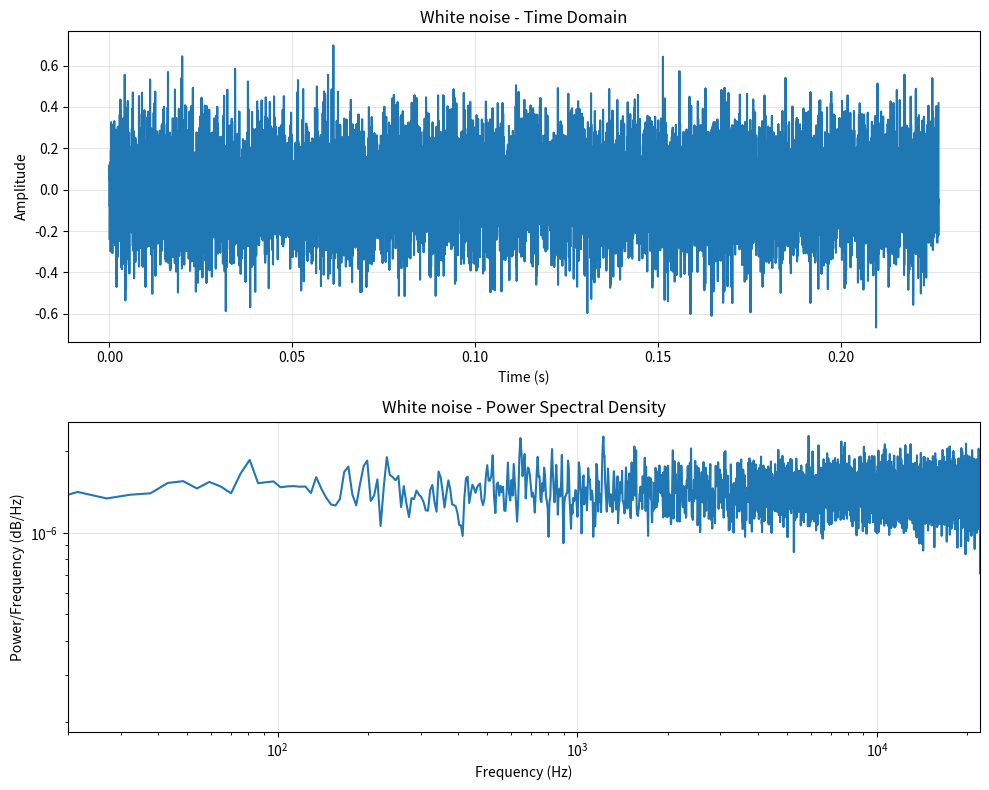
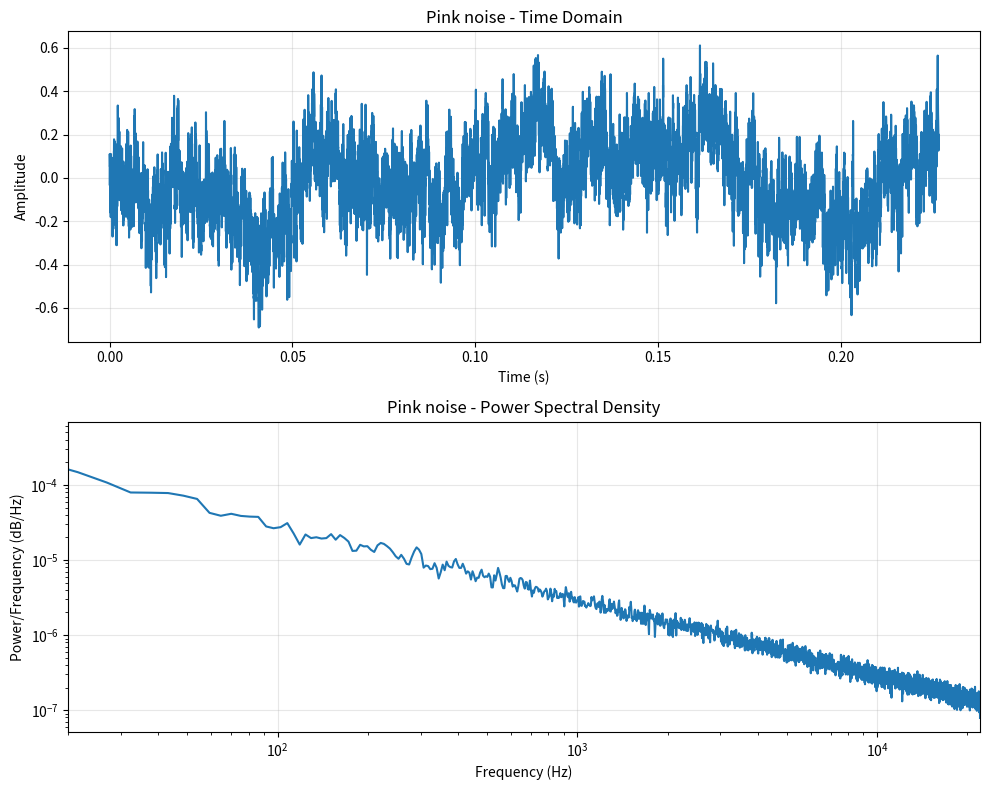
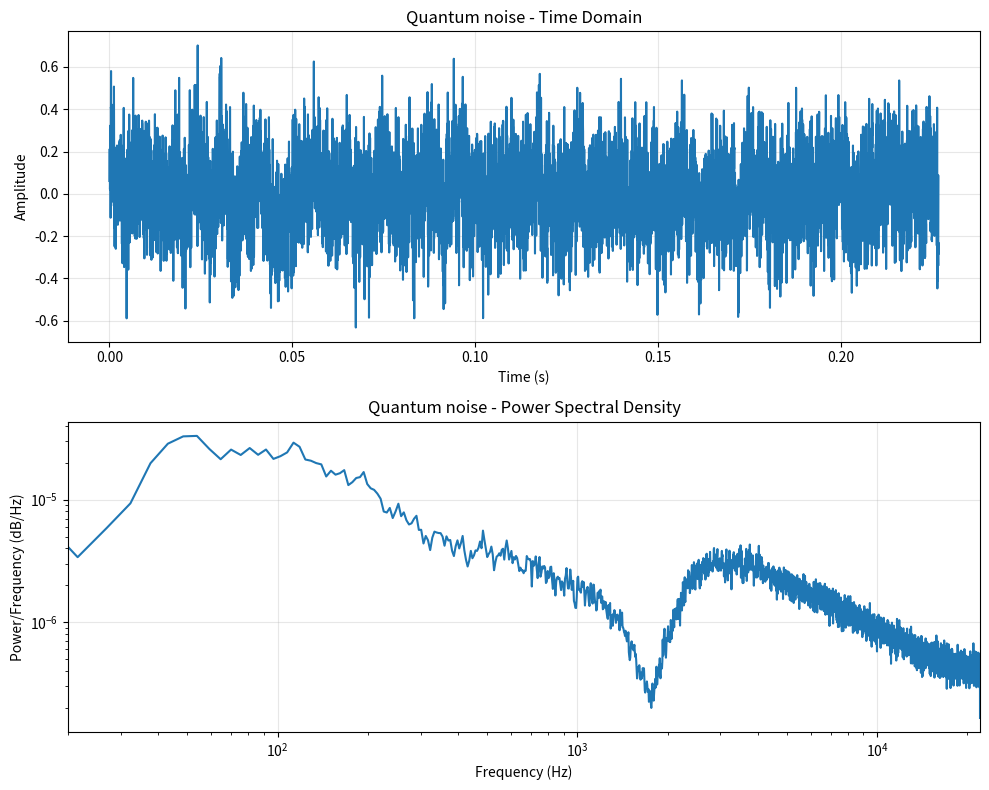

Here is the Python script that generated these plots, in order:
"""
White Noise Module

This module implements generators for various types of noise used in the soul development framework.
White noise represents primordial randomness and chaos from which order emerges.
Different colored noise variants (white, pink, brown, etc.) have different frequency distributions
that affect field formation in specific ways.

Key functions:
- Generate quantum white noise for primordial field formation
- Create filtered noise variants with specific spectral properties
- Produce structured noise patterns that enhance specific field characteristics
- Generate edge-of-chaos noise that facilitates emergence

Author: Soul Development Framework Team
"""

import numpy as np
from typing import Dict, List, Tuple, Any, Optional, Union
import scipy.signal as signal
import scipy.io.wavfile as wavfile
from datetime import datetime
import os
import logging
import matplotlib.pyplot as plt

# Configure logging
logging.basicConfig(
    level=logging.INFO,
    format='%(asctime)s - %(name)s - %(levelname)s - %(message)s',
    filename='white_noise.log'
)
logger = logging.getLogger('white_noise')

# Constants
SAMPLE_RATE = 44100  # Hz - Standard audio sample rate
MAX_AMPLITUDE = 0.8  # Maximum amplitude to prevent clipping
OUTPUT_DIR = "output/sounds"  # Directory for saving generated sounds
DEFAULT_DURATION = 60.0  # Default duration in seconds
GOLDEN_RATIO = (1 + np.sqrt(5)) / 2  # ~1.618
EDGE_OF_CHAOS_RATIO = 1 / GOLDEN_RATIO  # ~0.618 - Critical for emergence

# Noise type specifications
NOISE_TYPES = {
    'white': {
        'description': 'Equal power across all frequencies, pure randomness',
        'filter_type': None,
        'filter_params': None,
        'spectral_density': 'flat',
        'use_case': 'Primordial chaos, void field initialization'
    },
    'pink': {
        'description': '1/f power spectrum, natural balance',
        'filter_type': 'pink',
        'filter_params': None,
        'spectral_density': '1/f',
        'use_case': 'Natural field formations, harmonization'
    },
    'brown': {
        'description': '1/f^2 power spectrum, integration over time',
        'filter_type': 'brown',
        'filter_params': None,
        'spectral_density': '1/f^2',
        'use_case': 'Stabilization, structural support'
    },
    'blue': {
        'description': 'f power spectrum, differentiation',
        'filter_type': 'blue',
        'filter_params': None,
        'spectral_density': 'f',
        'use_case': 'Edge detection, boundary formation'
    },
    'violet': {
        'description': 'f^2 power spectrum, acceleration',
        'filter_type': 'violet',
        'filter_params': None,
        'spectral_density': 'f^2',
        'use_case': 'Rapid transitions, frequency shifting'
    },
    'quantum': {
        'description': 'Filtered white noise with quantum-like properties',
        'filter_type': 'quantum',
        'filter_params': {'edge_of_chaos': EDGE_OF_CHAOS_RATIO},
        'spectral_density': 'structured white',
        'use_case': 'Void field quantum fluctuations, spark formation'
    },
    'edge_of_chaos': {
        'description': 'Noise at the boundary of order and chaos',
        'filter_type': 'edge_of_chaos',
        'filter_params': {'ratio': EDGE_OF_CHAOS_RATIO},
        'spectral_density': 'critical',
        'use_case': 'Emergence points, dimensional transitions'
    }
}

class NoiseGenerator:
    """
    Class for generating various types of noise used in field formation.
    Different noise types have specific effects on field properties and formation processes.
    """
    
    def __init__(self, sample_rate: int = SAMPLE_RATE, output_dir: str = OUTPUT_DIR):
        """
        Initialize a new noise generator.
        
        Args:
            sample_rate: Sample rate in Hz for audio generation
            output_dir: Directory to save generated noise files
        """
        self.sample_rate = sample_rate
        self.output_dir = output_dir
        
        # Ensure output directory exists
        os.makedirs(output_dir, exist_ok=True)
        
        logger.info(f"Noise Generator initialized with sample rate {sample_rate} Hz")
        logger.info(f"Output directory: {output_dir}")
    
    def generate_white_noise(self, duration: float = DEFAULT_DURATION, 
                           amplitude: float = 0.8) -> np.ndarray:
        """
        Generate pure white noise (equal power at all frequencies).
        
        Args:
            duration: Duration in seconds
            amplitude: Amplitude scaling factor (0-1)
            
        Returns:
            NumPy array containing the noise samples
        """
        # Calculate number of samples
        num_samples = int(duration * self.sample_rate)
        
        # Generate white noise
        noise = np.random.normal(0, amplitude, num_samples)
        
        # Ensure amplitude doesn't exceed limits
        if np.max(np.abs(noise)) > 0:
            noise = noise / np.max(np.abs(noise)) * amplitude
        
        logger.info(f"Generated {duration}s of white noise at amplitude {amplitude}")
        return noise
    
    def generate_colored_noise(self, noise_type: str, duration: float = DEFAULT_DURATION,
                             amplitude: float = 0.8) -> np.ndarray:
        """
        Generate colored noise with specified spectral characteristics.
        
        Args:
            noise_type: Type of noise ('pink', 'brown', 'blue', 'violet')
            duration: Duration in seconds
            amplitude: Amplitude scaling factor (0-1)
            
        Returns:
            NumPy array containing the colored noise samples
        """
        if noise_type.lower() not in NOISE_TYPES:
            logger.warning(f"Unknown noise type: {noise_type}. Using white noise instead.")
            return self.generate_white_noise(duration, amplitude)
        
        # Start with white noise
        white_noise = self.generate_white_noise(duration, amplitude)
        
        # Apply the appropriate filter based on noise type
        if noise_type.lower() == 'pink':
            # 1/f power spectrum
            return self._generate_pink_noise(white_noise)
        elif noise_type.lower() == 'brown' or noise_type.lower() == 'brownian':
            # 1/f^2 power spectrum (integrate white noise)
            return self._generate_brown_noise(white_noise)
        elif noise_type.lower() == 'blue':
            # f power spectrum (differentiate white noise)
            return self._generate_blue_noise(white_noise)
        elif noise_type.lower() == 'violet':
            # f^2 power spectrum (differentiate twice)
            return self._generate_violet_noise(white_noise)
        elif noise_type.lower() == 'quantum':
            # Quantum-like noise (filtered and structured)
            return self._generate_quantum_noise(white_noise)
        elif noise_type.lower() == 'edge_of_chaos':
            # Edge of chaos noise (critical state)
            return self._generate_edge_of_chaos_noise(white_noise)
        else:
            # Default to white noise
            return white_noise
    
    def _generate_pink_noise(self, white_noise: np.ndarray) -> np.ndarray:
        """
        Generate pink noise (1/f power spectrum) from white noise.
        
        Args:
            white_noise: White noise input array
            
        Returns:
            Pink noise array
        """
        # Generate in frequency domain
        N = len(white_noise)
        X = np.fft.rfft(white_noise)
        
        # Create 1/f filter
        f = np.fft.rfftfreq(N, 1/self.sample_rate)
        f[0] = 1  # Avoid division by zero
        
        # Apply 1/f filter
        X = X / np.sqrt(f)
        
        # Convert back to time domain
        pink_noise = np.fft.irfft(X, n=N)
        
        # Normalize
        if np.max(np.abs(pink_noise)) > 0:
            pink_noise = pink_noise / np.max(np.abs(pink_noise)) * MAX_AMPLITUDE
        
        logger.info("Generated pink noise (1/f spectrum)")
        return pink_noise
    
    def _generate_brown_noise(self, white_noise: np.ndarray) -> np.ndarray:
        """
        Generate brown noise (1/f^2 power spectrum) from white noise.
        
        Args:
            white_noise: White noise input array
            
        Returns:
            Brown noise array
        """
        # Generate through cumulative sum (integration)
        brown_noise = np.cumsum(white_noise)
        
        # Remove DC offset (mean)
        brown_noise = brown_noise - np.mean(brown_noise)
        
        # Normalize
        if np.max(np.abs(brown_noise)) > 0:
            brown_noise = brown_noise / np.max(np.abs(brown_noise)) * MAX_AMPLITUDE
        
        logger.info("Generated brown noise (1/f^2 spectrum)")
        return brown_noise
    
    def _generate_blue_noise(self, white_noise: np.ndarray) -> np.ndarray:
        """
        Generate blue noise (f power spectrum) from white noise.
        
        Args:
            white_noise: White noise input array
            
        Returns:
            Blue noise array
        """
        # Generate in frequency domain
        N = len(white_noise)
        X = np.fft.rfft(white_noise)
        
        # Create f filter
        f = np.fft.rfftfreq(N, 1/self.sample_rate)
        f[0] = 1  # Avoid division by zero
        
        # Apply f filter
        X = X * np.sqrt(f)
        
        # Convert back to time domain
        blue_noise = np.fft.irfft(X, n=N)
        
        # Normalize
        if np.max(np.abs(blue_noise)) > 0:
            blue_noise = blue_noise / np.max(np.abs(blue_noise)) * MAX_AMPLITUDE
        
        logger.info("Generated blue noise (f spectrum)")
        return blue_noise
    
    def _generate_violet_noise(self, white_noise: np.ndarray) -> np.ndarray:
        """
        Generate violet noise (f^2 power spectrum) from white noise.
        
        Args:
            white_noise: White noise input array
            
        Returns:
            Violet noise array
        """
        # Generate in frequency domain
        N = len(white_noise)
        X = np.fft.rfft(white_noise)
        
        # Create f^2 filter
        f = np.fft.rfftfreq(N, 1/self.sample_rate)
        f[0] = 1  # Avoid division by zero
        
        # Apply f^2 filter
        X = X * f
        
        # Convert back to time domain
        violet_noise = np.fft.irfft(X, n=N)
        
        # Normalize
        if np.max(np.abs(violet_noise)) > 0:
            violet_noise = violet_noise / np.max(np.abs(violet_noise)) * MAX_AMPLITUDE
        
        logger.info("Generated violet noise (f^2 spectrum)")
        return violet_noise
    
    def _generate_quantum_noise(self, white_noise: np.ndarray) -> np.ndarray:
        """
        Generate quantum-like noise with structured fluctuations.
        
        Args:
            white_noise: White noise input array
            
        Returns:
            Quantum noise array
        """
        # Create quantum fluctuations by filtering and structuring white noise
        
        # First, apply a bandpass filter to focus energy in useful frequency ranges
        # For quantum effects, we want a mix of scales
        sos = signal.butter(4, [20, 2000], 'bandpass', fs=self.sample_rate, output='sos')
        filtered_noise = signal.sosfilt(sos, white_noise)
        
        # Create quantum-like structure with interference patterns
        N = len(white_noise)
        time = np.arange(N) / self.sample_rate
        
        # Add interference patterns at key frequencies
        quantum_pattern = np.zeros_like(time)
        
        # Add several oscillating components with phi-related frequencies
        base_freq = 432.0  # Base frequency (Hz)
        
        for i in range(5):
            # Use Fibonacci sequence derived frequencies
            freq = base_freq * (1 + i/GOLDEN_RATIO)
            phase = np.random.random() * 2 * np.pi  # Random phase
            quantum_pattern += 0.2 * np.sin(2 * np.pi * freq * time + phase)
        
        # Apply modulation to create structured quantum effects
        quantum_noise = filtered_noise * (1 + 0.3 * quantum_pattern)
        
        # Add small amount of edge-of-chaos noise
        chaos_noise = self._generate_edge_of_chaos_noise(white_noise)
        quantum_noise = 0.7 * quantum_noise + 0.3 * chaos_noise
        
        # Normalize
        if np.max(np.abs(quantum_noise)) > 0:
            quantum_noise = quantum_noise / np.max(np.abs(quantum_noise)) * MAX_AMPLITUDE
        
        logger.info("Generated quantum noise with structured fluctuations")
        return quantum_noise
    
    def _generate_edge_of_chaos_noise(self, white_noise: np.ndarray) -> np.ndarray:
        """
        Generate edge-of-chaos noise with critical state properties.
        
        Args:
            white_noise: White noise input array
            
        Returns:
            Edge-of-chaos noise array
        """
        # Edge of chaos noise sits between order and disorder
        # We'll create this by blending filtered and structured noise
        
        # Create ordered component (filtered, structured)
        sos = signal.butter(2, 200, 'low', fs=self.sample_rate, output='sos')
        ordered_component = signal.sosfilt(sos, white_noise)
        
        # Create chaotic component (high-frequency, less structured)
        sos_high = signal.butter(2, 1000, 'high', fs=self.sample_rate, output='sos')
        chaotic_component = signal.sosfilt(sos_high, white_noise)
        
        # Mix with the golden ratio inverse (edge of chaos ratio ~0.618)
        edge_chaos_noise = (EDGE_OF_CHAOS_RATIO * ordered_component + 
                          (1 - EDGE_OF_CHAOS_RATIO) * chaotic_component)
        
        # Add self-organized criticality by applying non-linear feedback
        N = len(white_noise)
        
        # Create self-organized critical filter
        edge_chaos_noise_soc = np.zeros_like(edge_chaos_noise)
        edge_chaos_noise_soc[0] = edge_chaos_noise[0]
        
        for i in range(1, N):
            # Add neighbor-dependent non-linear feedback
            edge_chaos_noise_soc[i] = edge_chaos_noise[i] + EDGE_OF_CHAOS_RATIO * edge_chaos_noise_soc[i-1] * (1 - abs(edge_chaos_noise_soc[i-1]))
        
        # Normalize
        if np.max(np.abs(edge_chaos_noise_soc)) > 0:
            edge_chaos_noise_soc = edge_chaos_noise_soc / np.max(np.abs(edge_chaos_noise_soc)) * MAX_AMPLITUDE
        
        logger.info("Generated edge-of-chaos noise with critical state properties")
        return edge_chaos_noise_soc
    
    def generate_structured_noise(self, structure_type: str, duration: float = DEFAULT_DURATION,
                                base_amplitude: float = 0.8) -> np.ndarray:
        """
        Generate noise with sacred geometry or dimensional structures embedded.
        
        Args:
            structure_type: Type of structure ('fibonacci', 'phi', 'fractal', 'sacred')
            duration: Duration in seconds
            base_amplitude: Base amplitude scaling factor (0-1)
            
        Returns:
            NumPy array containing the structured noise samples
        """
        # Generate base noise (pink noise provides a good foundation)
        base_noise = self.generate_colored_noise('pink', duration, base_amplitude)
        N = len(base_noise)
        
        if structure_type.lower() == 'fibonacci':
            # Embed Fibonacci sequence structure in the noise
            fib = [1, 1, 2, 3, 5, 8, 13, 21, 34, 55, 89, 144]
            
            # Create Fibonacci-structured amplitude modulation
            time = np.arange(N) / self.sample_rate
            
            # Create modulation signal
            mod_signal = np.zeros_like(time)
            for i in range(len(fib) - 1):
                # Use ratios between consecutive Fibonacci numbers
                freq = 0.1 * fib[i]  # Lower frequencies for audible effects
                amp = 0.2 / (i + 1)  # Decreasing amplitude for higher frequencies
                mod_signal += amp * np.sin(2 * np.pi * freq * time)
            
            # Apply modulation
            structured_noise = base_noise * (1 + 0.5 * mod_signal)
            
        elif structure_type.lower() == 'phi' or structure_type.lower() == 'golden':
            # Embed golden ratio (phi) structures
            time = np.arange(N) / self.sample_rate
            
            # Create modulation with phi-based frequencies
            mod_signal = np.zeros_like(time)
            for i in range(7):
                freq = 0.1 * (GOLDEN_RATIO ** i)  # Phi-based frequency scaling
                amp = 0.3 / (i + 1)  # Decreasing amplitude
                mod_signal += amp * np.sin(2 * np.pi * freq * time)
            
            # Apply modulation
            structured_noise = base_noise * (1 + 0.5 * mod_signal)
            
        elif structure_type.lower() == 'fractal':
            # Embed fractal structure using 1/f^beta noise with varying beta
            
            # Create fractal process with varying spectral slope
            X = np.fft.rfft(base_noise)
            f = np.fft.rfftfreq(N, 1/self.sample_rate)
            f[0] = 1  # Avoid division by zero
            
            # Create fractal filter with self-similar characteristics
            fractal_filter = 1.0 / (f ** (0.5 + 0.5 * np.sin(np.log(f + 1))))
            
            # Apply fractal filter
            X_fractal = X * fractal_filter
            
            # Convert back to time domain
            structured_noise = np.fft.irfft(X_fractal, n=N)
            
        elif structure_type.lower() == 'sacred':
            # Embed sacred geometry ratios and harmonics
            sacred_ratios = [1.0, GOLDEN_RATIO, np.sqrt(2), np.sqrt(3), np.sqrt(5), 3/2, 4/3, 5/3]
            
            time = np.arange(N) / self.sample_rate
            
            # Create modulation with sacred geometry ratios
            mod_signal = np.zeros_like(time)
            base_freq = 1.0  # Very low base frequency
            
            for i, ratio in enumerate(sacred_ratios):
                freq = base_freq * ratio
                amp = 0.3 / (i + 1)  # Decreasing amplitude
                mod_signal += amp * np.sin(2 * np.pi * freq * time)
            
            # Apply modulation
            structured_noise = base_noise * (1 + 0.6 * mod_signal)
            
        else:
            logger.warning(f"Unknown structure type: {structure_type}. Using base noise.")
            structured_noise = base_noise
        
        # Normalize
        if np.max(np.abs(structured_noise)) > 0:
            structured_noise = structured_noise / np.max(np.abs(structured_noise)) * MAX_AMPLITUDE
        
        logger.info(f"Generated {structure_type}-structured noise")
        return structured_noise
    
    def generate_dimensional_noise(self, dimension: int, duration: float = DEFAULT_DURATION,
                                 amplitude: float = 0.8) -> np.ndarray:
        """
        Generate noise with characteristics of a specific dimension.
        
        Args:
            dimension: Target dimension (3-10)
            duration: Duration in seconds
            amplitude: Amplitude scaling factor (0-1)
            
        Returns:
            NumPy array containing the dimensional noise samples
        """
        # Each dimension has different noise characteristics
        if dimension < 3 or dimension > 10:
            logger.warning(f"Dimension {dimension} out of range (3-10). Using middle properties.")
            dimension = 6
        
        # Start with different base noise types based on dimension
        if dimension <= 4:
            # Lower dimensions use more structured, brown-like noise
            base_noise = self.generate_colored_noise('brown', duration, amplitude)
        elif dimension <= 7:
            # Middle dimensions use pink noise (balance of order and chaos)
            base_noise = self.generate_colored_noise('pink', duration, amplitude)
        else:
            # Higher dimensions use more chaotic, white or blue noise
            base_noise = self.generate_colored_noise('blue', duration, amplitude)
        
        # Add dimension-specific modulations
        N = len(base_noise)
        time = np.arange(N) / self.sample_rate
        
        # Create dimension-specific modulation
        # Higher dimensions have higher frequency components
        mod_signal = np.zeros_like(time)
        
        # Base modulation frequency scales with dimension
        mod_freq = 0.1 * dimension  # Hz
        
        # Add dimension-specific oscillations
        for i in range(dimension - 2):
            freq = mod_freq * (1 + i/3)
            amp = 0.3 / (i + 1)  # Decreasing amplitude
            mod_signal += amp * np.sin(2 * np.pi * freq * time)
        
        # Higher dimensions have more quantum fluctuations
        if dimension >= 8:
            quantum_component = self.generate_colored_noise('quantum', duration, amplitude * 0.5)
            base_noise = 0.7 * base_noise + 0.3 * quantum_component
        
        # Apply dimension-specific modulation
        dimensional_noise = base_noise * (1 + 0.4 * mod_signal)
        
        # Add more edge-of-chaos components for transitional dimensions (4.5, 5.5, etc.)
        if dimension % 1 != 0:
            edge_chaos_component = self.generate_colored_noise('edge_of_chaos', duration, amplitude * 0.5)
            dimensional_noise = 0.7 * dimensional_noise + 0.3 * edge_chaos_component
        
        # Normalize
        if np.max(np.abs(dimensional_noise)) > 0:
            dimensional_noise = dimensional_noise / np.max(np.abs(dimensional_noise)) * MAX_AMPLITUDE
        
        logger.info(f"Generated {dimension}D dimensional noise")
        return dimensional_noise
    
    def visualize_noise_spectrum(self, noise_array: np.ndarray, noise_type: str = "noise",
                              show: bool = True, save_path: Optional[str] = None) -> plt.Figure:
        """
        Visualize the spectrum of a noise signal.
        
        Args:
            noise_array: Noise array to visualize
            noise_type: Type of noise (for title)
            show: Whether to display the plot
            save_path: Optional path to save the visualization
            
        Returns:
            Matplotlib figure object
        """
        # Create figure with subplots
        fig, (ax1, ax2) = plt.subplots(2, 1, figsize=(10, 8))
        
        # Plot time domain (just a sample)
        max_plot_samples = min(10000, len(noise_array))
        time = np.arange(max_plot_samples) / self.sample_rate
        ax1.plot(time, noise_array[:max_plot_samples])
        ax1.set_xlabel('Time (s)')
        ax1.set_ylabel('Amplitude')
        ax1.set_title(f'{noise_type.capitalize()} - Time Domain')
        ax1.grid(True, alpha=0.3)
        
        # Calculate and plot spectrum
        n_fft = min(8192, len(noise_array))
        freqs, psd = signal.welch(noise_array, self.sample_rate, nperseg=n_fft)
        
        ax2.loglog(freqs, psd)
        ax2.set_xlabel('Frequency (Hz)')
        ax2.set_ylabel('Power/Frequency (dB/Hz)')
        ax2.set_title(f'{noise_type.capitalize()} - Power Spectral Density')
        ax2.set_xlim([20, self.sample_rate/2])  # Focus on audible range
        ax2.grid(True, alpha=0.3)
        
        plt.tight_layout()
        
        # Save if requested
        if save_path:
            plt.savefig(save_path, dpi=300, bbox_inches='tight')
            logger.info(f"Saved spectrum visualization to {save_path}")
        
        # Show if requested
        if show:
            plt.show()
        else:
            plt.close()
        
        return fig
    
    def save_noise(self, noise: np.ndarray, filename: str = None, 
                 noise_type: str = None) -> str:
        """
        Save a generated noise to a WAV file.
        
        Args:
            noise: NumPy array containing the noise samples
            filename: Custom filename (optional)
            noise_type: Type of noise (for auto-naming)
            
        Returns:
            Path to the saved file
        """
        # Generate filename if not provided
        if filename is None:
            timestamp = datetime.now().strftime("%Y%m%d%H%M%S")
            
            if noise_type:
                filename = f"{noise_type.lower()}_noise_{timestamp}.wav"
            else:
                filename = f"noise_{timestamp}.wav"
        
        # Add .wav extension if needed
        if not filename.endswith('.wav'):
            filename += '.wav'
        
        # Create full path
        filepath = os.path.join(self.output_dir, filename)
        
        # Ensure noise is in correct format for WAV (int16)
        noise_int16 = np.int16(noise * 32767)
        
        # Save to WAV file
        wavfile.write(filepath, self.sample_rate, noise_int16)
        
        logger.info(f"Saved noise to {filepath}")
        return filepath
    
    def generate_field_noise(self, field_type: str, duration: float = DEFAULT_DURATION,
                          amplitude: float = 0.8) -> str:
        """
        Generate and save noise specifically designed for a field type.
        
        Args:
            field_type: Type of field ('void', 'guff', 'sephiroth', 'earth')
            duration: Duration in seconds
            amplitude: Amplitude scaling factor (0-1)
            
        Returns:
            Path to the saved noise file
        """
        if field_type.lower() == 'void':
            # Void uses quantum noise with edge-of-chaos components
            quantum_noise = self.generate_colored_noise('quantum', duration, amplitude)
            edge_chaos_noise = self.generate_colored_noise('edge_of_chaos', duration, amplitude)
            
            # Mix with more quantum noise
            noise = 0.7 * quantum_noise + 0.3 * edge_chaos_noise
            
            # Add some very low frequency modulation
            N = len(noise)
            time = np.arange(N) / self.sample_rate
            mod = 0.3 * np.sin(2 * np.pi * 0.05 * time)  # 0.05 Hz modulation
            
            noise = noise * (1 + mod)
            
        elif field_type.lower() == 'guff':
            # Guff uses structured noise with Fibonacci and golden ratio components
            fibonacci_noise = self.generate_structured_noise('fibonacci', duration, amplitude)
            phi_noise = self.generate_structured_noise('phi', duration, amplitude)
            
            # Mix structured noise components
            noise = 0.5 * fibonacci_noise + 0.5 * phi_noise
            
        elif field_type.lower() == 'sephiroth':
            # Sephiroth uses dimensional noise appropriate for higher dimensions
            dim_noise = self.generate_dimensional_noise(7, duration, amplitude)  # Typical Sephiroth dimension
            sacred_noise = self.generate_structured_noise('sacred', duration, amplitude)
            
            # Mix dimensional and sacred components
            noise = 0.6 * dim_noise + 0.4 * sacred_noise
            
        elif field_type.lower() == 'earth':
            # Earth uses brown noise with natural cycles
            brown_noise = self.generate_colored_noise('brown', duration, amplitude)
            
            # Add natural cycles (day/night, etc.)
            N = len(brown_noise)
            time = np.arange(N) / self.sample_rate
            
            # Day cycle (24 hours = 86400 seconds)
            day_cycle = 0.2 * np.sin(2 * np.pi * time / 86400)
            
            # Schumann resonance frequency (7.83 Hz)
            schumann = 0.15 * np.sin(2 * np.pi * 7.83 * time)
            
            # Apply modulation
            noise = brown_noise * (1 + day_cycle + schumann)
            
        else:
            # Default to pink noise
            logger.warning(f"Unknown field type: {field_type}. Using pink noise.")
            noise = self.generate_colored_noise('pink', duration, amplitude)
        
        # Normalize
        if np.max(np.abs(noise)) > 0:
            noise = noise / np.max(np.abs(noise)) * MAX_AMPLITUDE
        
        # Save noise file
        timestamp = datetime.now().strftime("%Y%m%d%H%M%S")
        filename = f"{field_type.lower()}_field_noise_{timestamp}.wav"
        
        return self.save_noise(noise, filename, f"{field_type} field")

# Example usage
if __name__ == "__main__":
    generator = NoiseGenerator()
    
    # Generate and save different types of noise
    white = generator.generate_white_noise(5.0)
    generator.save_noise(white, "white_noise_sample.wav", "white")
    
    pink = generator.generate_colored_noise("pink", 5.0)
    generator.save_noise(pink, "pink_noise_sample.wav", "pink")
    
    brown = generator.generate_colored_noise("brown", 5.0)
    generator.save_noise(brown, "brown_noise_sample.wav", "brown")
    
    quantum = generator.generate_colored_noise("quantum", 5.0)
    generator.save_noise(quantum, "quantum_noise_sample.wav", "quantum")
    
    # Generate structured noise
    fib = generator.generate_structured_noise("fibonacci", 10.0)
    generator.save_noise(fib, "fibonacci_noise_sample.wav", "fibonacci")
    
    # Generate field-specific noise
    void_path = generator.generate_field_noise("void", 30.0)
    print(f"Generated void field noise: {void_path}")
    
    # Visualize noise spectra
    generator.visualize_noise_spectrum(white, "white noise", show=False, 
                                     save_path="white_noise_spectrum.png")
    generator.visualize_noise_spectrum(pink, "pink noise", show=False, 
                                     save_path="pink_noise_spectrum.png")
    generator.visualize_noise_spectrum(quantum, "quantum noise", show=False, 
                                     save_path="quantum_noise_spectrum.png")
